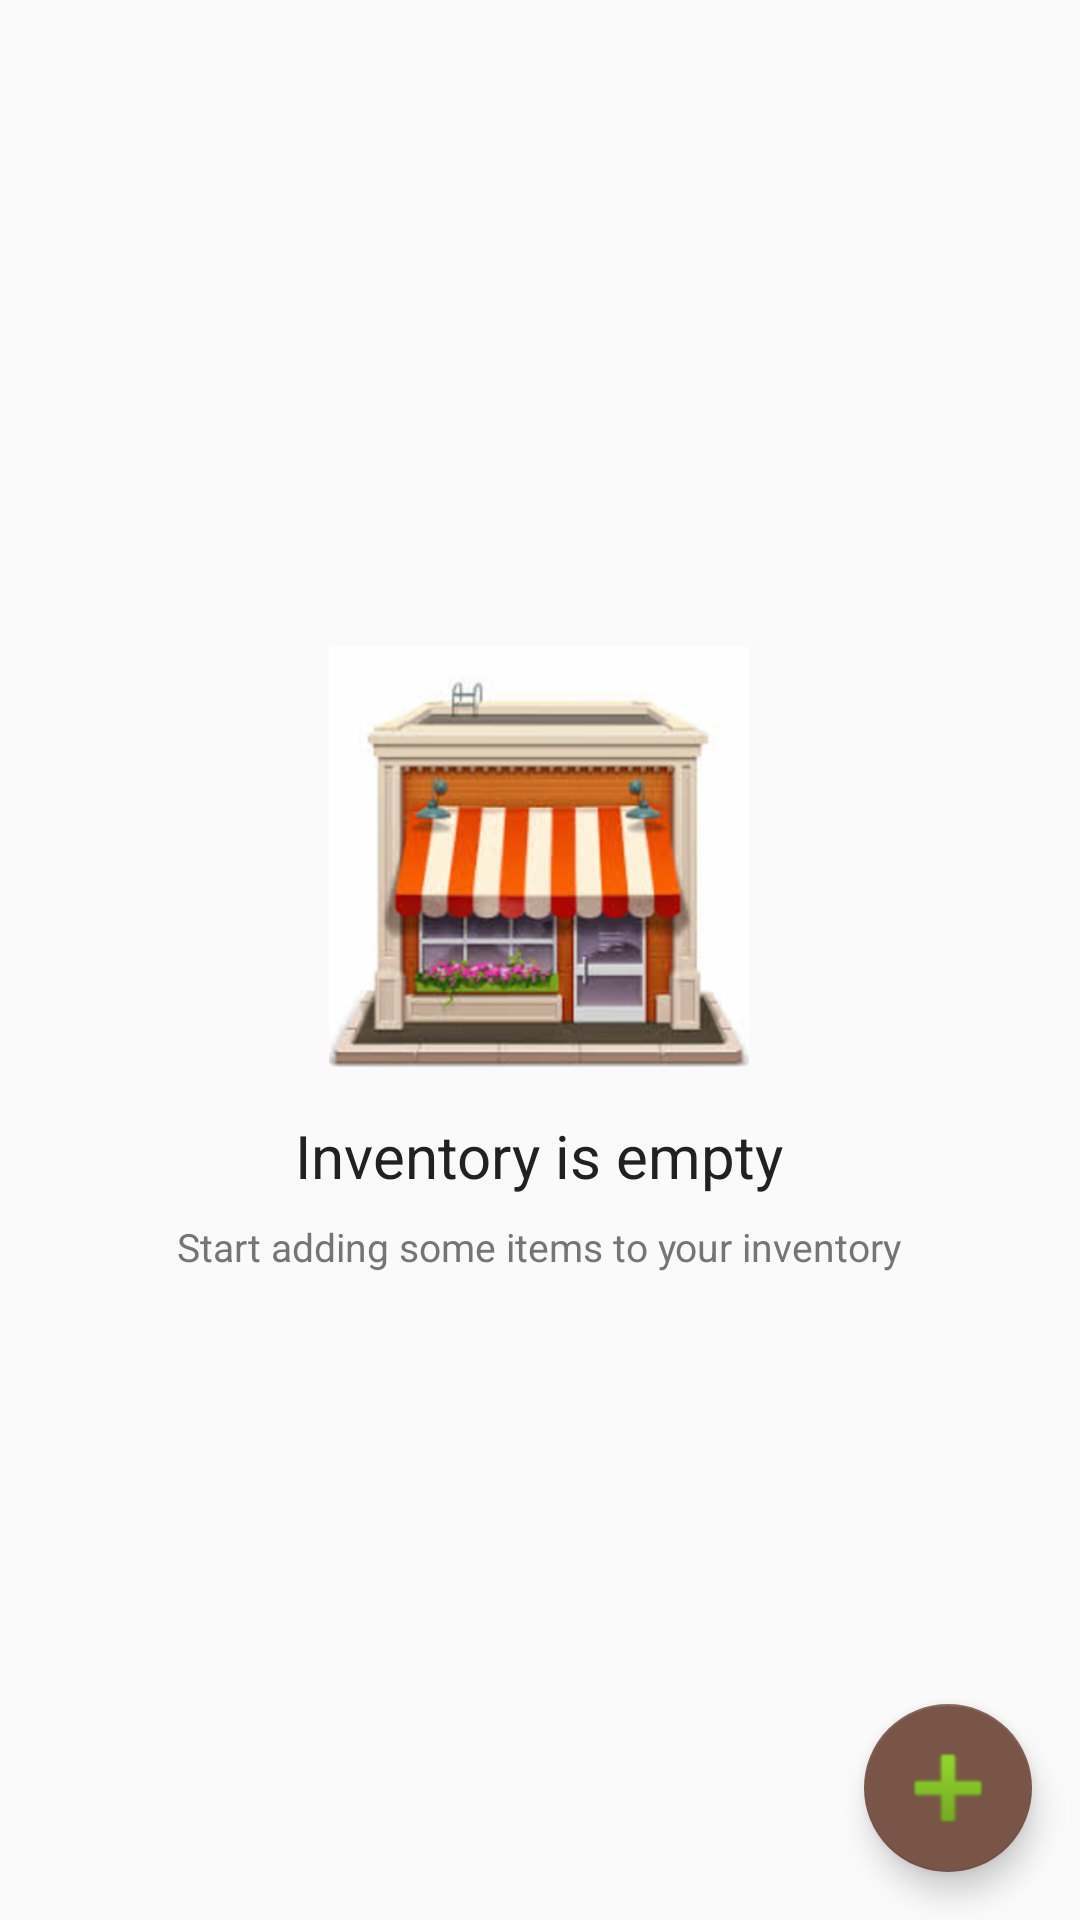

Produce the Android XML layout that renders to this screen, including the resource entries it uses.
<!-- AndroidManifest.xml: application theme AppTheme -->
<!-- res/layout/activity_inventory.xml -->
<?xml version="1.0" encoding="utf-8"?>
<RelativeLayout xmlns:android="http://schemas.android.com/apk/res/android"
    xmlns:tools="http://schemas.android.com/tools"
    android:layout_width="match_parent"
    android:layout_height="match_parent"
    tools:context="com.example.ekzhu.inventoryapp.InventoryActivity">

    <ListView
        android:id="@+id/list"
        style="@style/ListLayoutStyle" />

    
    <RelativeLayout
        android:id="@+id/empty_view"
        android:layout_width="wrap_content"
        android:layout_height="wrap_content"
        android:layout_centerInParent="true">

        <ImageView
            android:id="@+id/empty_shelter_image"
            android:layout_width="@dimen/empty_image_width"
            android:layout_height="@dimen/empty_image_height"
            android:layout_centerHorizontal="true"
            android:contentDescription="@string/default_emptystate_image"
            android:src="@drawable/empty_store" />

        <TextView
            android:id="@+id/text_empty_title"
            style="@style/EmptyStateTitle"
            android:layout_below="@+id/empty_shelter_image"
            android:text="@string/info_empty_store_title" />

        <TextView
            style="@style/EmptyStateSubtitle"
            android:layout_below="@+id/text_empty_title"
            android:text="@string/info_empty_store_subtitle" />
    </RelativeLayout>

    <android.support.design.widget.FloatingActionButton
        android:id="@+id/fab"
        style="@style/FabStyle"
        android:src="@drawable/plus" />

</RelativeLayout>
<!-- resources referenced by this layout -->
<resources>
  <dimen name="empty_image_height">140dp</dimen>
  <dimen name="empty_image_width">140dp</dimen>
  <!-- drawable empty_store: png bitmap (drawable-hdpi, 41940 bytes) -->
  <!-- drawable plus: png bitmap (drawable-hdpi, 833 bytes) -->
  <string name="default_emptystate_image">Empty State Image</string>
  <string name="info_empty_store_subtitle">Start adding some items to your inventory</string>
  <string name="info_empty_store_title">Inventory is empty</string>
  <style name="EmptyStateSubtitle" parent="GENEmptyState">
          <item name="android:textSize">@dimen/textsize_13</item>
          <item name="android:paddingTop">@dimen/dimen_8dp</item>
          <item name="android:lineSpacingExtra">@dimen/dimen_3dp</item>
      </style>
  <style name="EmptyStateTitle" parent="GENEmptyState">
          <item name="android:textSize">@dimen/textsize_20</item>
          <item name="android:textColor">@color/primary_text</item>
          <item name="android:paddingTop">@dimen/activity_margin</item>
      </style>
  <style name="FabStyle">
          <item name="android:layout_width">wrap_content</item>
          <item name="android:layout_height">wrap_content</item>
          <item name="android:gravity">bottom|end</item>
          <item name="android:layout_margin">@dimen/fab_margin</item>
          <item name="android:layout_alignParentRight">true</item>
          <item name="android:layout_alignParentBottom">true</item>
      </style>
  <style name="ListLayoutStyle">
          <item name="android:layout_height">match_parent</item>
          <item name="android:layout_width">match_parent</item>
          <item name="android:padding">@dimen/activity_margin</item>
          <item name="android:orientation">vertical</item>
          <item name="android:divider">@android:color/transparent</item>
          <item name="android:dividerHeight">@dimen/activity_margin</item>
      </style>
  <style name="AppTheme" parent="Theme.AppCompat.Light.DarkActionBar">
          
          <item name="colorPrimary">@color/colorPrimary</item>
          <item name="colorPrimaryDark">@color/colorPrimaryDark</item>
          <item name="colorAccent">@color/colorAccent</item>
      </style>
  <style name="GENEmptyState">
          <item name="android:layout_width">wrap_content</item>
          <item name="android:layout_height">wrap_content</item>
          <item name="android:layout_centerHorizontal">true</item>
          <item name="android:textColor">@color/secondary_text</item>
      </style>
  <dimen name="textsize_13">13sp</dimen>
  <dimen name="dimen_8dp">8dp</dimen>
  <dimen name="dimen_3dp">3dp</dimen>
  <dimen name="textsize_20">20sp</dimen>
  <color name="primary_text">#212121</color>
  <dimen name="activity_margin">16dp</dimen>
  <dimen name="fab_margin">16dp</dimen>
  <color name="colorPrimary">#795548</color>
  <color name="colorPrimaryDark">#5D4037</color>
  <color name="colorAccent">#795548</color>
  <color name="secondary_text">#757575</color>
</resources>
